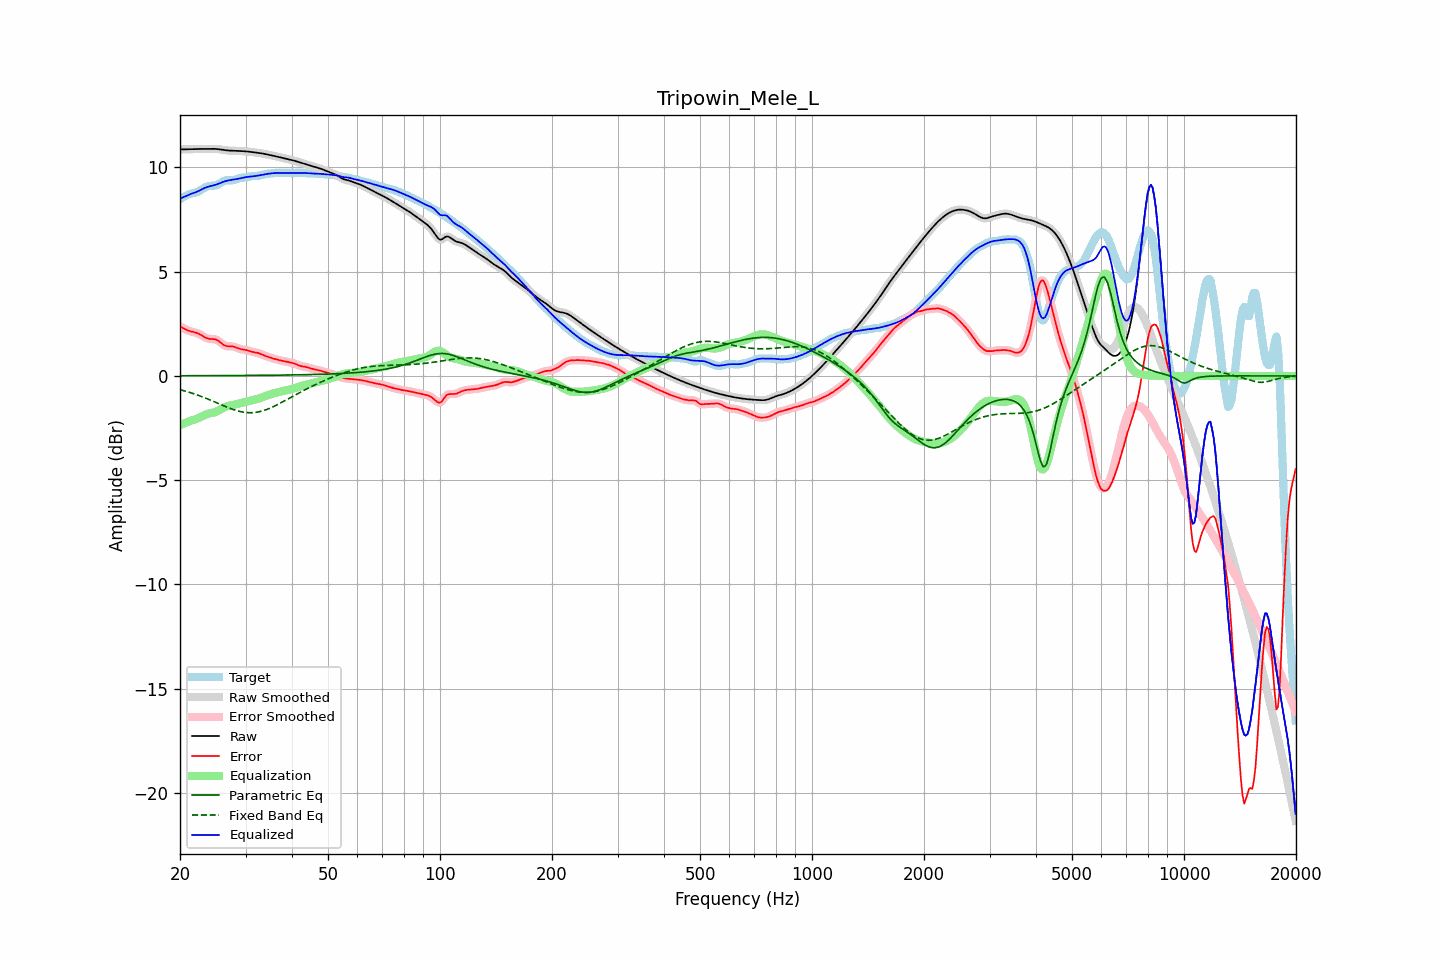

The table this chart was drawn from, first rows:
frequency, raw, error, smoothed, error_smoothed, equalization, parametric_eq, fixed_band_eq, equalized_raw, equalized_smoothed, target
20.00, 10.86, 2.38, 10.86, 2.38, -2.36, 0.01, -0.66, 8.50, 8.50, 8.48
20.20, 10.87, 2.34, 10.86, 2.33, -2.33, 0.01, -0.68, 8.54, 8.54, 8.53
20.40, 10.87, 2.29, 10.87, 2.29, -2.29, 0.01, -0.70, 8.57, 8.57, 8.57
20.61, 10.87, 2.25, 10.87, 2.25, -2.26, 0.01, -0.72, 8.60, 8.61, 8.62
20.81, 10.87, 2.21, 10.87, 2.21, -2.23, 0.01, -0.74, 8.64, 8.64, 8.66
21.02, 10.87, 2.18, 10.87, 2.18, -2.20, 0.01, -0.77, 8.67, 8.67, 8.69
21.23, 10.87, 2.15, 10.87, 2.15, -2.17, 0.01, -0.79, 8.71, 8.71, 8.72
21.44, 10.88, 2.13, 10.88, 2.13, -2.14, 0.01, -0.81, 8.74, 8.74, 8.74
21.66, 10.88, 2.11, 10.88, 2.11, -2.12, 0.01, -0.84, 8.76, 8.76, 8.76
21.87, 10.88, 2.10, 10.88, 2.10, -2.09, 0.01, -0.86, 8.79, 8.79, 8.79
22.09, 10.88, 2.08, 10.88, 2.07, -2.06, 0.01, -0.89, 8.82, 8.82, 8.81
22.31, 10.89, 2.05, 10.89, 2.05, -2.03, 0.01, -0.92, 8.85, 8.85, 8.84
22.54, 10.89, 2.01, 10.89, 2.01, -2.00, 0.01, -0.95, 8.89, 8.89, 8.87
22.76, 10.89, 1.97, 10.89, 1.97, -1.96, 0.01, -0.97, 8.93, 8.93, 8.92
22.99, 10.89, 1.92, 10.89, 1.92, -1.92, 0.01, -1.00, 8.97, 8.97, 8.97
23.22, 10.89, 1.88, 10.89, 1.88, -1.89, 0.01, -1.03, 9.01, 9.01, 9.01
23.45, 10.89, 1.83, 10.89, 1.84, -1.85, 0.01, -1.06, 9.04, 9.04, 9.06
23.69, 10.89, 1.80, 10.89, 1.80, -1.83, 0.01, -1.10, 9.07, 9.07, 9.09
23.92, 10.89, 1.78, 10.89, 1.78, -1.80, 0.01, -1.13, 9.09, 9.09, 9.11
24.16, 10.90, 1.77, 10.90, 1.78, -1.79, 0.01, -1.16, 9.11, 9.11, 9.12
24.40, 10.90, 1.77, 10.90, 1.77, -1.77, 0.02, -1.19, 9.13, 9.13, 9.12
24.65, 10.89, 1.77, 10.89, 1.77, -1.75, 0.02, -1.23, 9.14, 9.14, 9.13
24.89, 10.89, 1.75, 10.89, 1.75, -1.73, 0.02, -1.26, 9.16, 9.16, 9.14
25.14, 10.88, 1.72, 10.88, 1.72, -1.69, 0.02, -1.29, 9.19, 9.19, 9.16
25.39, 10.88, 1.68, 10.88, 1.68, -1.65, 0.02, -1.32, 9.22, 9.22, 9.20
25.65, 10.86, 1.62, 10.86, 1.62, -1.61, 0.02, -1.36, 9.25, 9.25, 9.25
25.91, 10.85, 1.56, 10.85, 1.56, -1.57, 0.02, -1.39, 9.29, 9.29, 9.30
26.16, 10.84, 1.50, 10.84, 1.50, -1.52, 0.02, -1.42, 9.32, 9.32, 9.34
26.43, 10.83, 1.45, 10.83, 1.46, -1.49, 0.02, -1.46, 9.34, 9.34, 9.37
26.69, 10.82, 1.43, 10.82, 1.43, -1.46, 0.02, -1.49, 9.36, 9.36, 9.39
26.96, 10.81, 1.42, 10.81, 1.43, -1.43, 0.02, -1.52, 9.38, 9.38, 9.39
27.23, 10.81, 1.42, 10.81, 1.42, -1.42, 0.02, -1.55, 9.39, 9.39, 9.38
27.50, 10.80, 1.42, 10.80, 1.42, -1.40, 0.02, -1.58, 9.40, 9.40, 9.38
27.77, 10.80, 1.41, 10.80, 1.41, -1.39, 0.02, -1.61, 9.41, 9.41, 9.39
28.05, 10.80, 1.39, 10.80, 1.39, -1.37, 0.02, -1.63, 9.43, 9.43, 9.41
28.33, 10.80, 1.36, 10.80, 1.36, -1.36, 0.02, -1.66, 9.44, 9.44, 9.44
28.62, 10.80, 1.33, 10.79, 1.33, -1.34, 0.02, -1.68, 9.46, 9.46, 9.46
28.90, 10.79, 1.30, 10.79, 1.31, -1.32, 0.02, -1.70, 9.47, 9.47, 9.49
29.19, 10.79, 1.28, 10.79, 1.29, -1.30, 0.02, -1.72, 9.49, 9.49, 9.50
29.48, 10.78, 1.27, 10.78, 1.27, -1.27, 0.02, -1.73, 9.51, 9.51, 9.51
29.78, 10.78, 1.26, 10.78, 1.26, -1.25, 0.02, -1.74, 9.52, 9.52, 9.52
30.08, 10.77, 1.25, 10.77, 1.24, -1.23, 0.02, -1.75, 9.54, 9.54, 9.53
30.38, 10.76, 1.23, 10.76, 1.22, -1.22, 0.03, -1.76, 9.55, 9.55, 9.54
30.68, 10.76, 1.20, 10.76, 1.20, -1.20, 0.03, -1.76, 9.56, 9.56, 9.56
30.99, 10.75, 1.17, 10.75, 1.18, -1.18, 0.03, -1.76, 9.56, 9.56, 9.57
31.30, 10.74, 1.15, 10.74, 1.16, -1.16, 0.03, -1.76, 9.57, 9.57, 9.58
31.61, 10.73, 1.14, 10.73, 1.14, -1.15, 0.03, -1.76, 9.58, 9.58, 9.59
31.93, 10.72, 1.13, 10.72, 1.13, -1.12, 0.03, -1.75, 9.59, 9.59, 9.59
32.24, 10.71, 1.11, 10.71, 1.11, -1.10, 0.03, -1.74, 9.60, 9.60, 9.60
32.57, 10.70, 1.09, 10.70, 1.09, -1.08, 0.03, -1.72, 9.62, 9.62, 9.61
32.89, 10.69, 1.06, 10.69, 1.06, -1.05, 0.03, -1.70, 9.63, 9.63, 9.62
33.22, 10.67, 1.03, 10.67, 1.03, -1.03, 0.03, -1.68, 9.64, 9.64, 9.64
33.55, 10.66, 1.00, 10.66, 1.00, -1.00, 0.03, -1.66, 9.66, 9.66, 9.66
33.89, 10.64, 0.96, 10.64, 0.97, -0.97, 0.03, -1.63, 9.67, 9.67, 9.68
34.23, 10.63, 0.94, 10.63, 0.94, -0.94, 0.03, -1.60, 9.69, 9.69, 9.69
34.57, 10.61, 0.91, 10.61, 0.91, -0.91, 0.03, -1.57, 9.70, 9.70, 9.70
34.92, 10.60, 0.89, 10.60, 0.89, -0.89, 0.04, -1.54, 9.71, 9.71, 9.71
35.27, 10.58, 0.86, 10.58, 0.86, -0.86, 0.04, -1.51, 9.72, 9.72, 9.72
35.62, 10.56, 0.84, 10.56, 0.84, -0.84, 0.04, -1.47, 9.73, 9.73, 9.72
35.97, 10.54, 0.82, 10.55, 0.82, -0.82, 0.04, -1.44, 9.73, 9.73, 9.73
... 635 more rows
